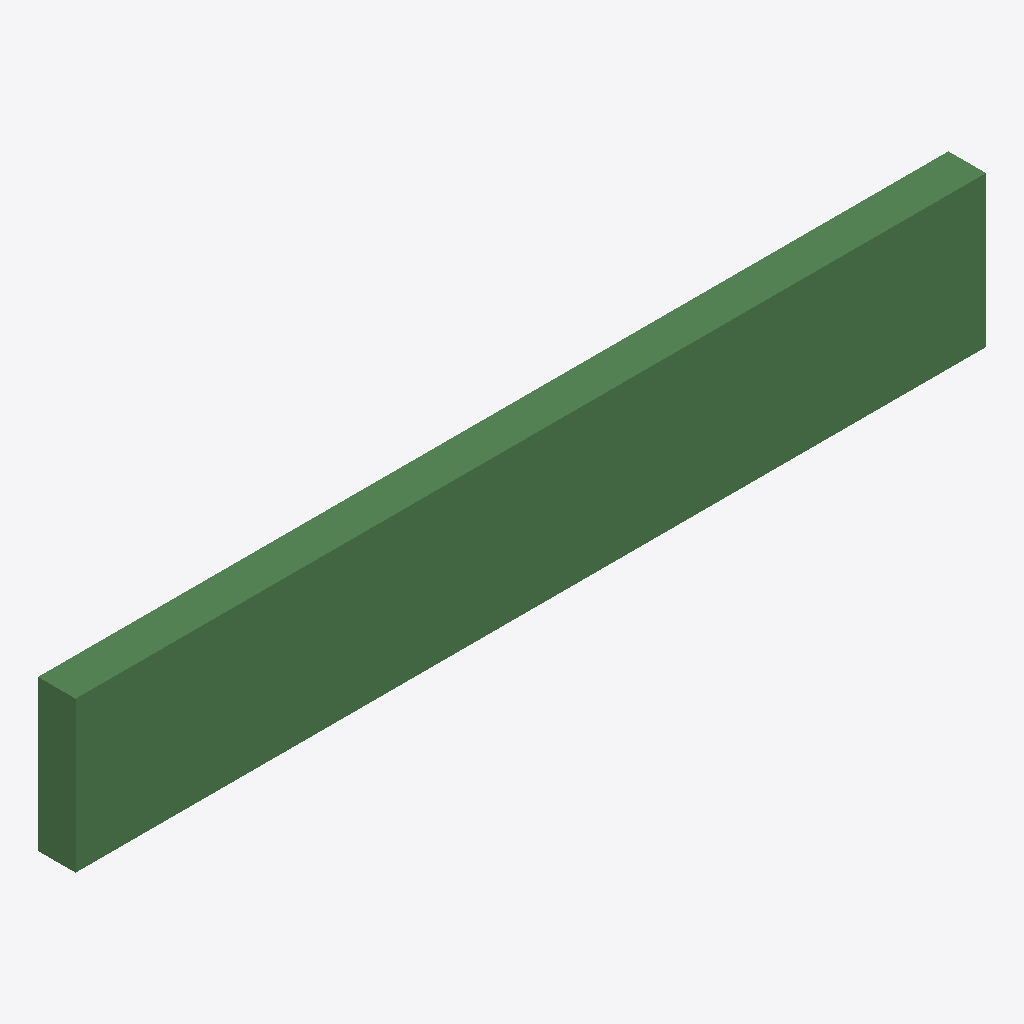
Isometric view of an IFC building model (IFC-SPF (STEP), schema IFC2X3, length unit metre), seen from the south-west, elements coloured by IFC class: 1 beam (green).
Extent 1208.5 m × 50.0 m × 200.0 m (x, y, z). Storeys (1): Default Building Storey at 0.00 m. Elements (1): 1 IfcBeam.

HEADER;
FILE_DESCRIPTION(('ViewDefinition [CoordinationView]'),'2;1');
FILE_NAME('/Users/macbook/Desktop/BIM/data/rst_basic/IfcBeam230.ifc','2018-08-31T04:41:18-0400',('Unknown Author','info@ifctoolsproject.com'),('Unknown Organization'),'IFC Tools Project - IFC2x3 Java Toolbox','IFC2x3 Java Toolbox 2.0','Unknown Authorizer');
FILE_SCHEMA(('IFC2X3'));
ENDSEC;
DATA;
#54=IFCPROJECT('3opt4iRkb9AxSP$E5BKRTa',#46,'Default Project','Description of Default Project',$,$,$,(#49),#53);
#56=IFCBUILDING('1W3JtY6_X9IBxP3PIcYoky',#46,'Default Building','Description',$,#55,$,$,.ELEMENT.,$,$,$);
#57=IFCBUILDINGSTOREY('0_hcaDzBXFw8mvyF1SSYxs',#46,'Default Building Storey','Description',$,#55,$,$,.ELEMENT.,$);
#1=IFCBEAM('1oBdvPDL911em3YaxOVfUw',#2,'Rectangular(Timber)-Beam:Timber_50 x200:1196823',$,'Rectangular(Timber)-Beam:Timber_50 x200:1202450',#3,#4,'1196823');
ENDSEC;
